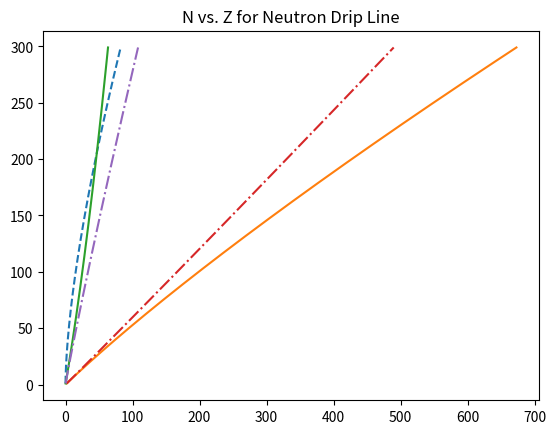

The script that saved this image:
import numpy as np
import matplotlib.pyplot as plt

av = -16
as_ = 20
ac = 0.751
aa = 21.4
Mn = 1.008665
MH = 1.007825

# Beta stability line
def betastability(A):
    return (ac*np.power(A, 2/3) - (Mn-MH)*931.5) / ((4*aa/A) + ac/np.power(A, 1/3))

# Proton drip-line
def protondrip(A):
    beta = (2*ac*np.power(A, 2/3)) / ((ac*np.power(A, 2/3)) + (12*aa))
    gamma = (av + (3*aa) - ((2/3)*as_*np.power(A, -1/3))) / (((1/3)*ac*np.power(A, 2/3)) + (4*aa))
    discriminant = np.power((1 + beta), 2) - gamma
    Zplus = A * ((1+beta)+np.sqrt(discriminant))
    Zminus = A * ((1+beta)-np.sqrt(discriminant))
    return Zplus, Zminus

# Neutron drip-line
def neutrondrip(A):
    alpha = (av + (3*aa) - ((2/3)*as_/np.power(A, 1/3)) + ((ac/3)*np.power(A, 2/3))) / (((ac/3)*np.power(A, 2/3)) + (4*aa))
    discriminant = 1 - alpha
    Nplus = A * (1+np.sqrt(discriminant))
    Nminus = A * (1-np.sqrt(discriminant))
    return Nplus, Nminus

A = np.arange(1, 300)
Z_betastability = betastability(A)
Z_protondrip_plus, Z_protondrip_minus = protondrip(A)
N_neutrondrip_plus, N_neutrondrip_minus = neutrondrip(A)

plt.plot(Z_betastability, A, label='Beta Stability Line', linestyle='--')
plt.title('N vs. Z for Beta Stability Line')
plt.show()

# Proton drip-line
plt.plot(Z_protondrip_plus, A, label='Proton Drip Line (+)', linestyle='-')
plt.plot(Z_protondrip_minus, A, label='Proton Drip Line (-)', linestyle='-')
plt.title('N vs. Z for Proton Drip Line')
plt.show()

# Neutron drip-line
plt.plot(N_neutrondrip_plus, A, label='Neutron Drip Line (+)', linestyle='-.')
plt.plot(N_neutrondrip_minus, A, label='Neutron Drip Line (-)', linestyle='-.')
plt.title('N vs. Z for Neutron Drip Line')
plt.show()
